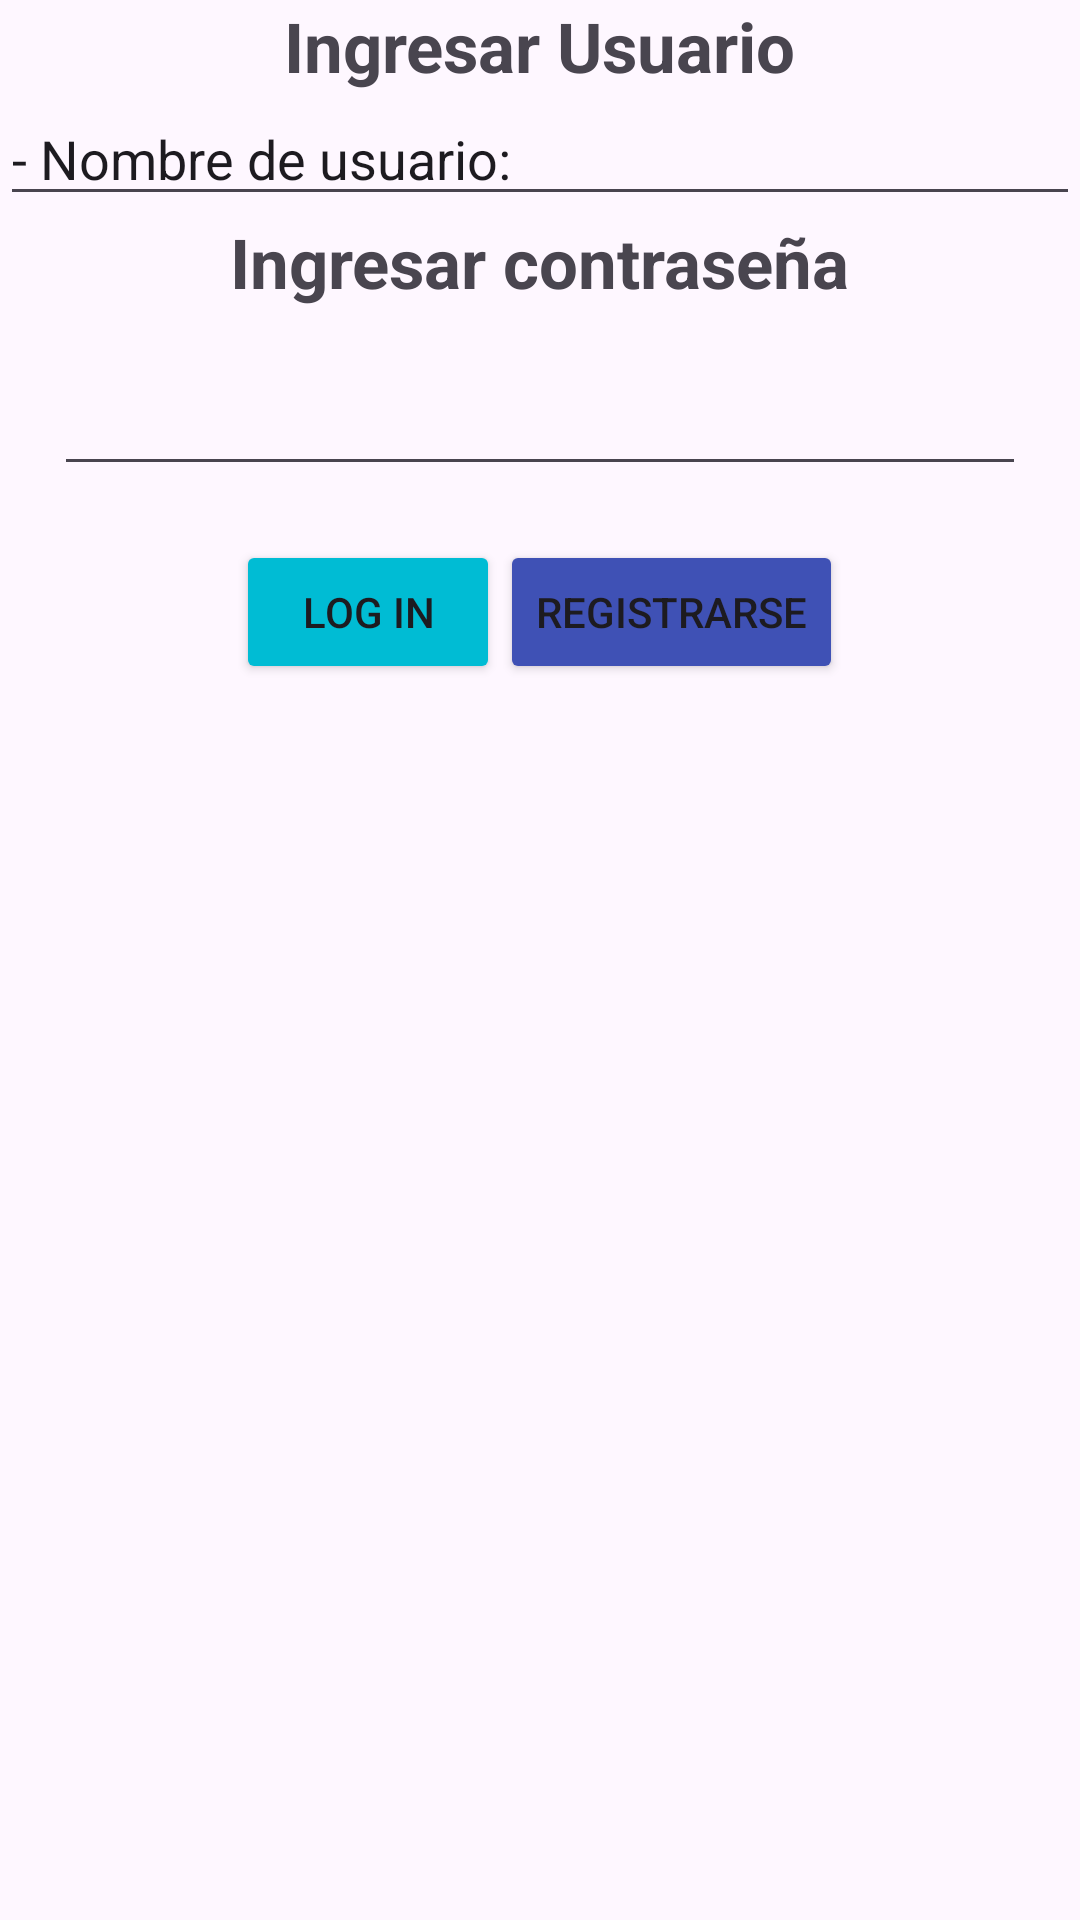

Layout XML and referenced resources for this Android screen:
<!-- AndroidManifest.xml: application theme Theme.AppTpGrupal -->
<!-- res/layout/activity_login.xml -->
<?xml version="1.0" encoding="utf-8"?>
<LinearLayout xmlns:android="http://schemas.android.com/apk/res/android"
    xmlns:app="http://schemas.android.com/apk/res-auto"
    xmlns:tools="http://schemas.android.com/tools"
    android:id="@+id/listaCalendario"
    android:layout_width="match_parent"
    android:layout_height="match_parent"
    android:gravity="center_horizontal"
    android:orientation="vertical"
    tools:context=".LoginActivity">

    <TextView
        android:layout_width="wrap_content"
        android:layout_height="wrap_content"
        android:text="Ingresar Usuario"
        android:textStyle="bold"
        android:textSize="23sp"
        />

    <EditText
        android:id="@+id/editUsuario"
        android:layout_width="match_parent"
        android:layout_height="wrap_content"
        android:inputType="text"
        android:text="- Nombre de usuario: "
        />

    <TextView
        android:layout_width="wrap_content"
        android:layout_height="wrap_content"
        android:text="Ingresar contraseña"
        android:textStyle="bold"
        android:textSize="23sp" />

    <EditText
        android:id="@+id/editContraseña"
        android:layout_width="match_parent"
        android:layout_height="wrap_content"
        android:layout_margin="18sp"
        android:inputType="textPassword"/>


    <LinearLayout
        android:layout_width="wrap_content"
        android:layout_height="wrap_content"
        android:weightSum="1">

        <Button
            android:layout_width="match_parent"
            android:layout_height="wrap_content"
            android:backgroundTint="@color/btnLoginColor"
            android:id="@+id/btnLogin"
            android:text="Log In"
            android:layout_weight="10"
            />

        <Button
            android:id="@+id/btnRegistrarse"
            android:layout_width="match_parent"
            android:layout_height="wrap_content"
            android:backgroundTint="@color/btnRegistrarseColor"
            android:text="Registrarse"
            android:layout_weight="10"
            />

    </LinearLayout>

    
</LinearLayout>
<!-- resources referenced by this layout -->
<resources>
  <color name="btnLoginColor">#00BCD4</color>
  <color name="btnRegistrarseColor">#3F51B5</color>
  <style name="Theme.AppTpGrupal" parent="Base.Theme.AppTpGrupal" />
  <style name="Base.Theme.AppTpGrupal" parent="Theme.Material3.DayNight.NoActionBar">
          
          
      </style>
</resources>
